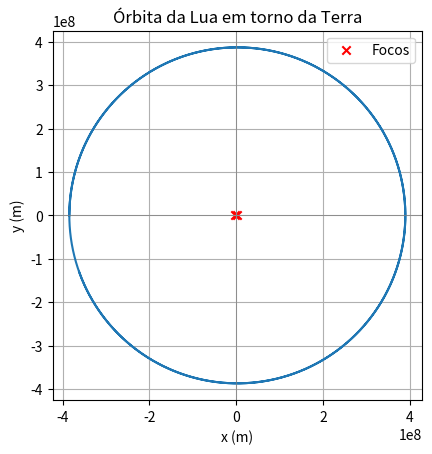

Here is the Python script that generated this plot:
import json
import matplotlib.pyplot as plt
import numpy as np

# Entrada dos parâmetros
entrada = json.loads('{"vp":1022, "G":6.67430e-11, "M":5.97219e24, "m":7.34767309e22, "dt":10, "x0":-384400000, "y0":0}')

vp = entrada['vp']
G = entrada['G']
M = entrada['M']
m = entrada['m']
dt = entrada['dt']
x = entrada['x0']
y = entrada['y0']
t = 0
vx = 0
vy = vp
xt = 0
yt = 0

x_lista = []
y_lista = []
#plt.gca().set_aspect('equal')

# Variáveis para armazenar os pontos de apogeu e perigeu
distancia_max = 0
distancia_min = float('inf')

# Definindo loop
while t < 54 * 3600 * 24:
#   Calculando posição da Terra
    r = ((x - xt) ** 2 + (y - yt) ** 2) ** 0.5

#   Atualizando a distância máxima e mínima
    if r > distancia_max:
        distancia_max = r
    if r < distancia_min:
        distancia_min = r

#   Calculando a aceleração
    a = (-G * M) / (r ** 3)
    ax = a * (x - xt)
    ay = a * (y - yt)

#   Atualizando velocidades
    vx += ax * dt
    vy += ay * dt

#   Atualizando posições
    yanterior = y
    x += vx * dt
    y += vy * dt

    if (yanterior < 0) and (y > 0):
        tempo = t / 3600 / 24
        print(f"Tempo órbita: {tempo:.4f}")

    x_lista.append(x)
    y_lista.append(y)

#   Atualizando tempo
    t += dt

# Calculando semi-eixo maior (a), semi-eixo menor (b) e excentricidade (e)
a = (distancia_max + distancia_min) / 2
b = np.sqrt(distancia_max * distancia_min)
e = np.sqrt(1 - (b ** 2 / a ** 2))
c = a * e

# Coordenadas dos focos
foco1 = (-c, 0)
foco2 = (c, 0)

# Exibindo os focos
print(f"Os focos da elipse são: {foco1} e {foco2}")

# Plotando a órbita
plt.gca().set_aspect('equal')
plt.plot(x_lista, y_lista)
plt.xlabel('x (m)')
plt.ylabel('y (m)')
plt.title('Órbita da Lua em torno da Terra')
plt.grid()
plt.axhline(0, color='gray', linewidth=0.5)
plt.axvline(0, color='gray', linewidth=0.5)
plt.scatter([foco1[0], foco2[0]], [foco1[1], foco2[1]], color='red', marker='x', label='Focos')
plt.legend()
plt.savefig('Focos.pdf')
plt.close('all')
